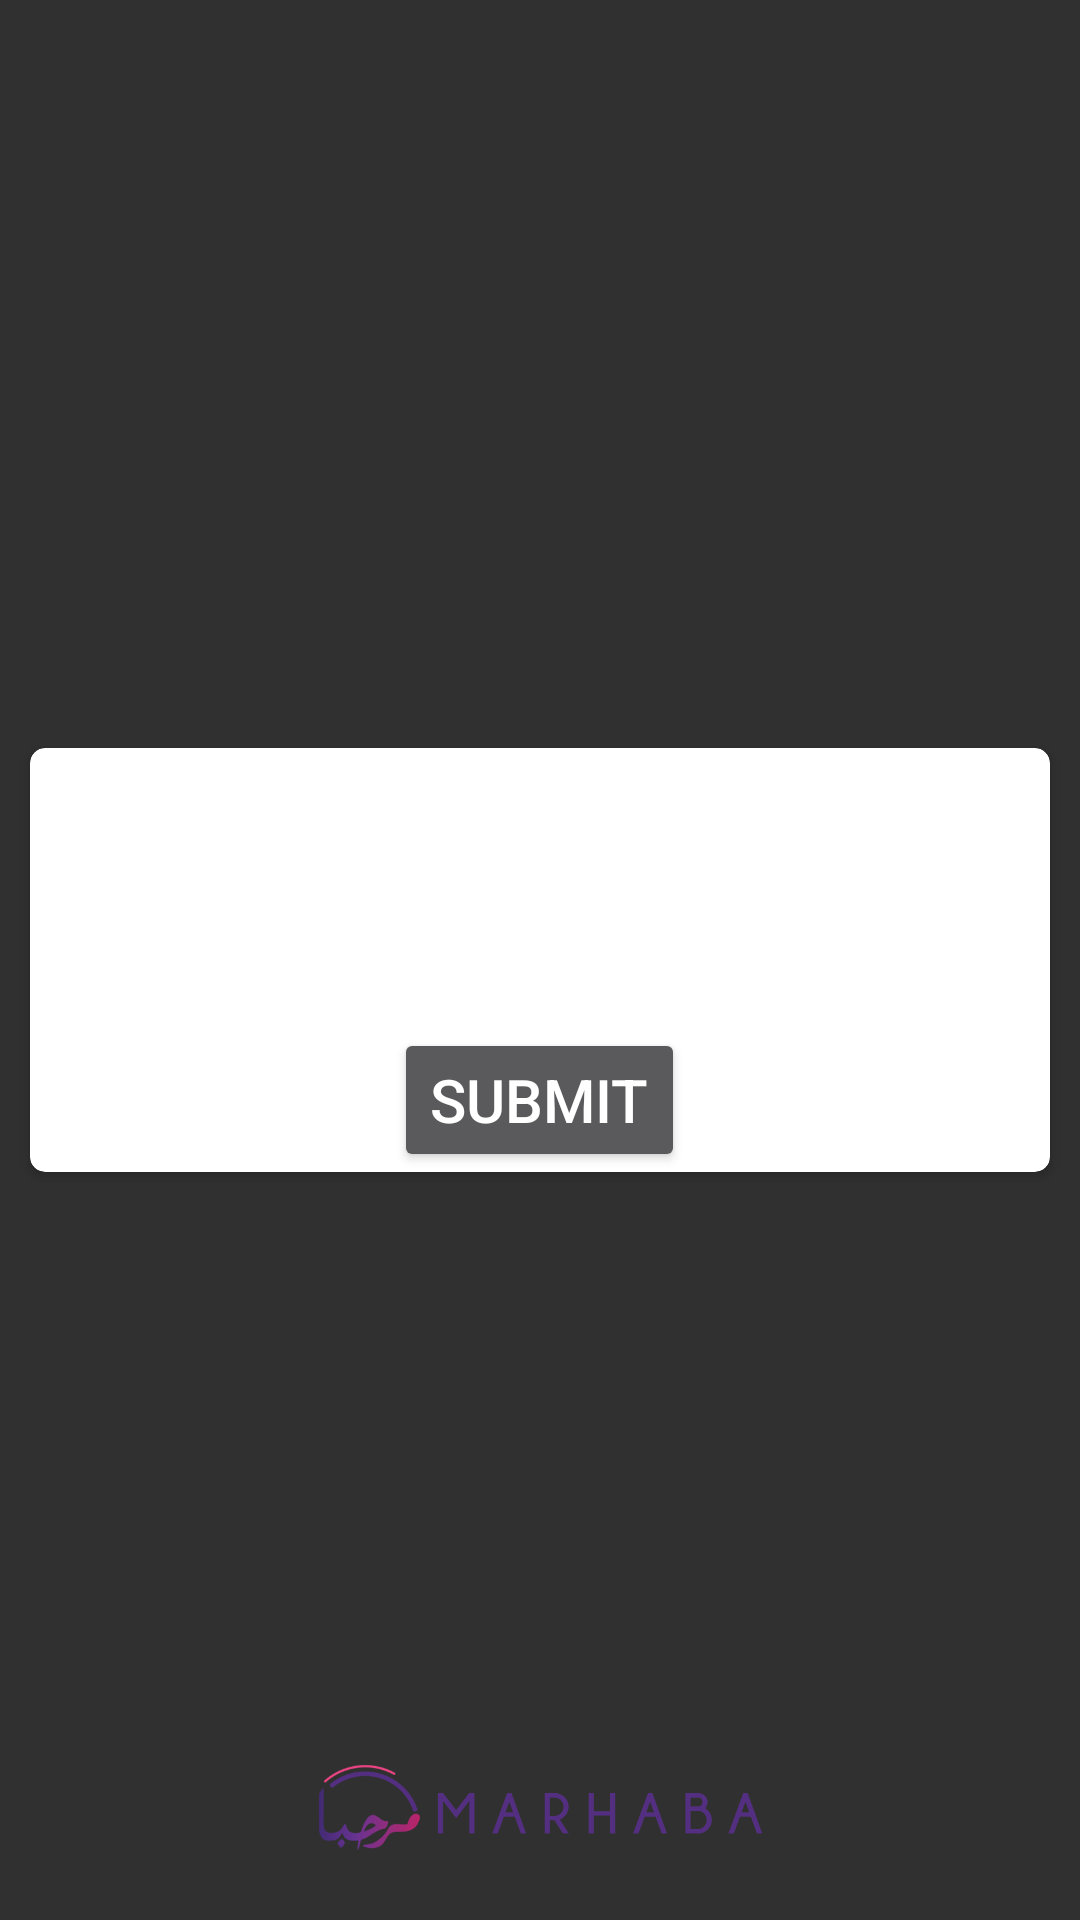

The Android layout XML behind this screen, and the referenced resources:
<!-- AndroidManifest.xml: application theme Theme.AppCompat.NoActionBar -->
<!-- res/layout/activity_login.xml -->
<?xml version="1.0" encoding="utf-8"?>
<RelativeLayout
    xmlns:android="http://schemas.android.com/apk/res/android"
    xmlns:app="http://schemas.android.com/apk/res-auto"
    xmlns:tools="http://schemas.android.com/tools"
    android:layout_width="match_parent"
    android:layout_height="match_parent"
    tools:context=".activity.LoginActivity">

    <ImageView
        android:id="@+id/image"
        android:layout_width="match_parent"
        android:layout_height="match_parent"
        android:src="@drawable/screen"
        android:scaleType="centerCrop"/>


    <android.support.v7.widget.CardView
        android:id="@+id/cardlayout"
        android:layout_width="match_parent"
        android:layout_height="wrap_content"
        android:layout_centerVertical="true"
        app:cardBackgroundColor="#fff"
        android:layout_marginLeft="10dp"
        android:layout_marginRight="10dp"
        app:cardCornerRadius="5dp">


        <RelativeLayout
            android:layout_width="match_parent"
            android:layout_height="wrap_content"
            android:layout_centerInParent="true"
            android:layout_marginTop="10dp"
            >

            <android.support.design.widget.TextInputLayout
                android:layout_width="match_parent"
                android:layout_height="wrap_content"
                android:padding="10dp"
                android:id="@+id/usernamelayout">

                <EditText
                    android:id="@+id/username"
                    android:layout_width="match_parent"
                    android:layout_height="wrap_content"
                    android:layout_marginTop="15dp"
                    android:hint="@string/login_username"
                    android:inputType="number"
                    android:textColor="@color/textColorHead"
                    android:maxLength="10"/>

            </android.support.design.widget.TextInputLayout>

            <android.support.design.widget.TextInputLayout
                android:layout_width="match_parent"
                android:layout_height="wrap_content"
                android:paddingLeft="10dp"
                android:paddingRight="10dp"
                android:layout_below="@+id/usernamelayout"
                android:id="@+id/password_entry_layout">

                <EditText
                    android:id="@+id/pass"
                    android:layout_width="match_parent"
                    android:layout_height="wrap_content"
                    android:hint="@string/login_pass"
                    android:inputType="text"
                    android:visibility="gone"
                    android:textColor="@color/textColorHead"
                    android:textColorHint="@color/textColorHead"/>
            </android.support.design.widget.TextInputLayout>




            <Button
                android:id="@+id/otpVerify"
                android:layout_width="wrap_content"
                android:layout_height="wrap_content"
                android:layout_below="@+id/password_entry_layout"
                android:text="@string/sign_in"
                android:textColor="#fff"
                android:textSize="20sp"
                android:layout_centerInParent="true"
                />

        </RelativeLayout>

    </android.support.v7.widget.CardView>



    <ImageView
        android:layout_width="200dp"
        android:layout_height="wrap_content"
        android:src="@drawable/toolbarlogo_new"
        android:layout_centerHorizontal="true"
        android:layout_alignParentBottom="true"
        android:background="@drawable/stroke"
        android:adjustViewBounds="true"
        android:layout_marginBottom="15dp"
        />

</RelativeLayout>
<!-- resources referenced by this layout -->
<resources>
  <color name="textColorHead">#000</color>
  <!-- drawable toolbarlogo_new: png bitmap (drawable, 18831 bytes) -->
  <string name="login_pass">Enter OTP</string>
  <string name="login_username">UserMsisdn</string>
  <string name="sign_in">Submit</string>
</resources>
